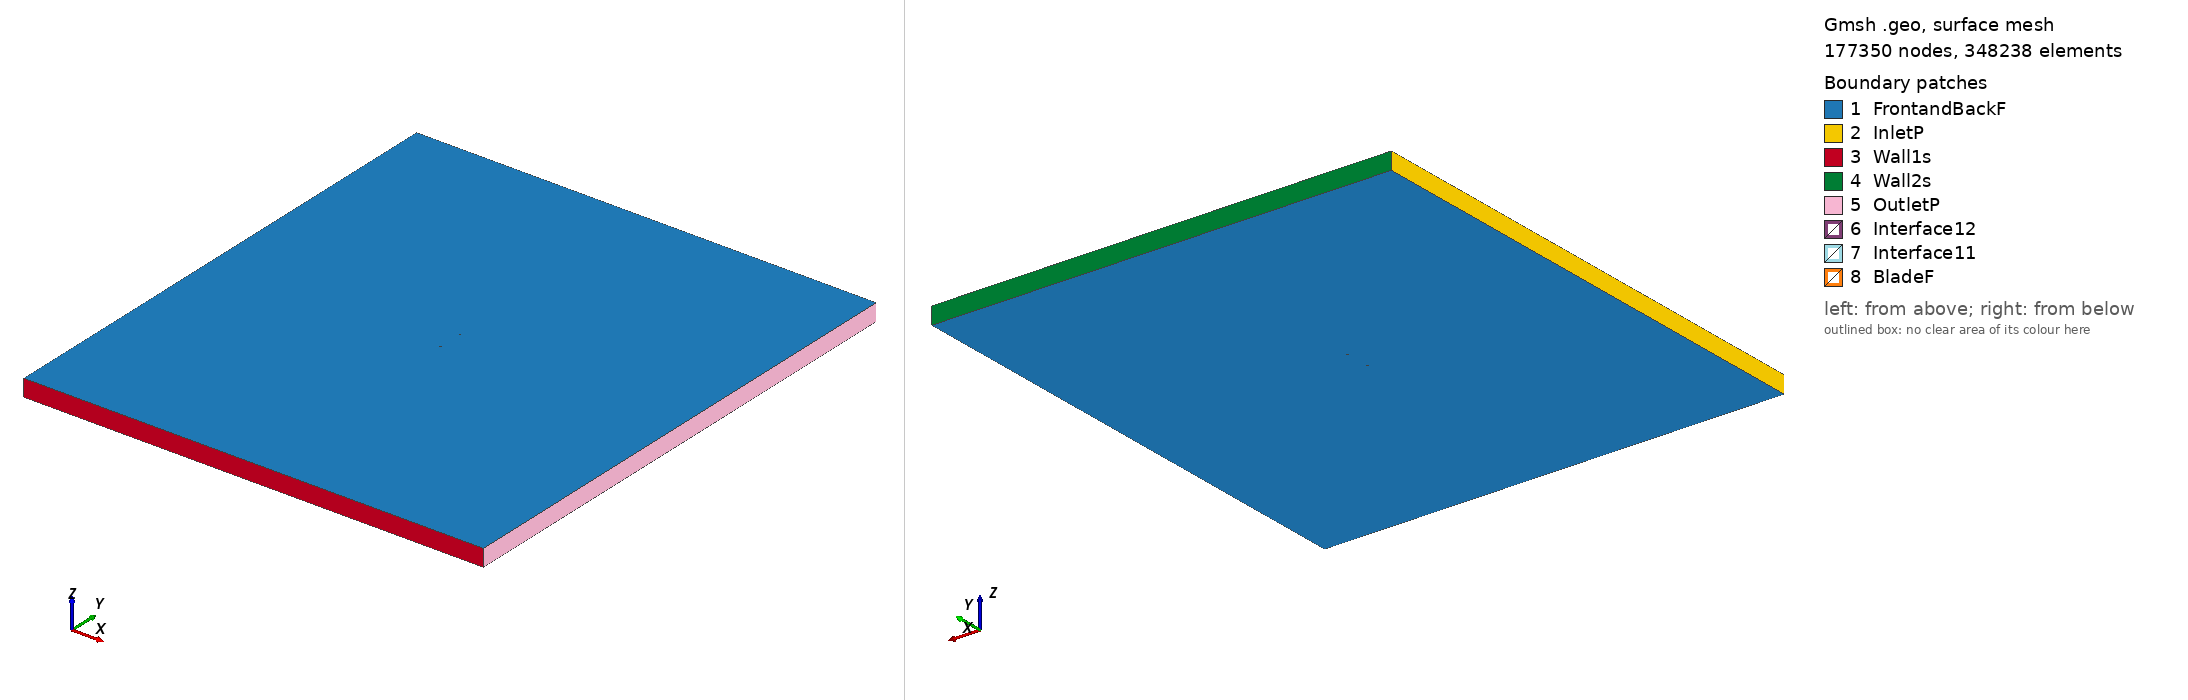

Gmsh geometry script, surface-meshed: 177350 nodes, 348238 surface elements. Boundary patches (legend numbers): 1 FrontandBackF, 2 InletP, 3 Wall1s, 4 Wall2s, 5 OutletP, 6 Interface12, 7 Interface11, 8 BladeF. Left view from above one corner, right view from below the opposite corner. Legend entries are the model's physical surfaces. The drawing asked Gmsh for element sizes between 1% and 20% of the model's largest extent; the script's own settings can give other sizes.

=== vr12_tsr_4.7963_aoa_-4.9389.geo (drawn) ===
SetFactory("OpenCASCADE");

Point(1) = {0.074772, 0.748197, 0, 1.0};
Point(2) = {0.074176, 0.748081, 0, 1.0};
Point(3) = {0.071900, 0.747584, 0, 1.0};
Point(4) = {0.068873, 0.746834, 0, 1.0};
Point(5) = {0.065093, 0.745845, 0, 1.0};
Point(6) = {0.060558, 0.744660, 0, 1.0};
Point(7) = {0.055268, 0.743264, 0, 1.0};
Point(8) = {0.049976, 0.741888, 0, 1.0};
Point(9) = {0.043923, 0.740385, 0, 1.0};
Point(10) = {0.037867, 0.738900, 0, 1.0};
Point(11) = {0.031809, 0.737449, 0, 1.0};
Point(12) = {0.025743, 0.736086, 0, 1.0};
Point(13) = {0.018150, 0.734515, 0, 1.0};
Point(14) = {0.010539, 0.733134, 0, 1.0};
Point(15) = {0.002917, 0.731895, 0, 1.0};
Point(16) = {-0.004720, 0.730826, 0, 1.0};
Point(17) = {-0.012365, 0.729848, 0, 1.0};
Point(18) = {-0.020024, 0.729024, 0, 1.0};
Point(19) = {-0.027692, 0.728323, 0, 1.0};
Point(20) = {-0.035371, 0.727736, 0, 1.0};
Point(21) = {-0.043062, 0.727288, 0, 1.0};
Point(22) = {-0.050777, 0.727116, 0, 1.0};
Point(23) = {-0.056359, 0.727314, 0, 1.0};
Point(24) = {-0.060415, 0.727736, 0, 1.0};
Point(25) = {-0.063477, 0.728291, 0, 1.0};
Point(26) = {-0.065853, 0.728951, 0, 1.0};
Point(27) = {-0.067751, 0.729630, 0, 1.0};
Point(28) = {-0.069284, 0.730277, 0, 1.0};
Point(29) = {-0.070507, 0.730924, 0, 1.0};
Point(30) = {-0.071471, 0.731524, 0, 1.0};
Point(31) = {-0.072204, 0.732051, 0, 1.0};
Point(32) = {-0.072720, 0.732476, 0, 1.0};
Point(33) = {-0.073065, 0.732794, 0, 1.0};
Point(34) = {-0.073404, 0.733144, 0, 1.0};
Point(35) = {-0.073714, 0.733510, 0, 1.0};
Point(36) = {-0.074030, 0.733950, 0, 1.0};
Point(37) = {-0.074294, 0.734408, 0, 1.0};
Point(38) = {-0.074516, 0.734927, 0, 1.0};
Point(39) = {-0.074671, 0.735501, 0, 1.0};
Point(40) = {-0.074722, 0.735868, 0, 1.0};
Point(41) = {-0.074670, 0.736259, 0, 1.0};
Point(42) = {-0.074477, 0.736616, 0, 1.0};
Point(43) = {-0.074197, 0.736957, 0, 1.0};
Point(44) = {-0.073882, 0.737239, 0, 1.0};
Point(45) = {-0.073532, 0.737491, 0, 1.0};
Point(46) = {-0.073179, 0.737694, 0, 1.0};
Point(47) = {-0.072637, 0.737950, 0, 1.0};
Point(48) = {-0.071901, 0.738199, 0, 1.0};
Point(49) = {-0.070905, 0.738486, 0, 1.0};
Point(50) = {-0.069671, 0.738786, 0, 1.0};
Point(51) = {-0.068126, 0.739128, 0, 1.0};
Point(52) = {-0.066241, 0.739523, 0, 1.0};
Point(53) = {-0.063876, 0.739975, 0, 1.0};
Point(54) = {-0.060836, 0.740485, 0, 1.0};
Point(55) = {-0.056855, 0.741099, 0, 1.0};
Point(56) = {-0.052044, 0.741778, 0, 1.0};
Point(57) = {-0.044399, 0.742755, 0, 1.0};
Point(58) = {-0.036746, 0.743648, 0, 1.0};
Point(59) = {-0.029087, 0.744465, 0, 1.0};
Point(60) = {-0.021424, 0.745235, 0, 1.0};
Point(61) = {-0.013756, 0.745944, 0, 1.0};
Point(62) = {-0.006083, 0.746592, 0, 1.0};
Point(63) = {0.001594, 0.747201, 0, 1.0};
Point(64) = {0.009275, 0.747764, 0, 1.0};
Point(65) = {0.016960, 0.748284, 0, 1.0};
Point(66) = {0.024649, 0.748749, 0, 1.0};
Point(67) = {0.030805, 0.749072, 0, 1.0};
Point(68) = {0.036964, 0.749357, 0, 1.0};
Point(69) = {0.043127, 0.749593, 0, 1.0};
Point(70) = {0.049294, 0.749787, 0, 1.0};
Point(71) = {0.054693, 0.749915, 0, 1.0};
Point(72) = {0.060097, 0.750000, 0, 1.0};
Point(73) = {0.064736, 0.749978, 0, 1.0};
Point(74) = {0.068605, 0.749929, 0, 1.0};
Point(75) = {0.071702, 0.749877, 0, 1.0};
Point(76) = {0.074030, 0.749771, 0, 1.0};
Point(77) = {0.074640, 0.749731, 0, 1.0};
Point(78) = {-0.074772, -0.748197, 0, 1.0};
Point(79) = {-0.074176, -0.748081, 0, 1.0};
Point(80) = {-0.071900, -0.747584, 0, 1.0};
Point(81) = {-0.068873, -0.746834, 0, 1.0};
Point(82) = {-0.065093, -0.745845, 0, 1.0};
Point(83) = {-0.060558, -0.744660, 0, 1.0};
Point(84) = {-0.055268, -0.743264, 0, 1.0};
Point(85) = {-0.049976, -0.741888, 0, 1.0};
Point(86) = {-0.043923, -0.740385, 0, 1.0};
Point(87) = {-0.037867, -0.738900, 0, 1.0};
Point(88) = {-0.031809, -0.737449, 0, 1.0};
Point(89) = {-0.025743, -0.736086, 0, 1.0};
Point(90) = {-0.018150, -0.734515, 0, 1.0};
Point(91) = {-0.010539, -0.733134, 0, 1.0};
Point(92) = {-0.002917, -0.731895, 0, 1.0};
Point(93) = {0.004720, -0.730826, 0, 1.0};
Point(94) = {0.012365, -0.729848, 0, 1.0};
Point(95) = {0.020024, -0.729024, 0, 1.0};
Point(96) = {0.027692, -0.728323, 0, 1.0};
Point(97) = {0.035371, -0.727736, 0, 1.0};
Point(98) = {0.043062, -0.727288, 0, 1.0};
Point(99) = {0.050777, -0.727116, 0, 1.0};
Point(100) = {0.056359, -0.727314, 0, 1.0};
Point(101) = {0.060415, -0.727736, 0, 1.0};
Point(102) = {0.063477, -0.728291, 0, 1.0};
Point(103) = {0.065853, -0.728951, 0, 1.0};
Point(104) = {0.067751, -0.729630, 0, 1.0};
Point(105) = {0.069284, -0.730277, 0, 1.0};
Point(106) = {0.070507, -0.730924, 0, 1.0};
Point(107) = {0.071471, -0.731524, 0, 1.0};
Point(108) = {0.072204, -0.732051, 0, 1.0};
Point(109) = {0.072720, -0.732476, 0, 1.0};
Point(110) = {0.073065, -0.732794, 0, 1.0};
Point(111) = {0.073404, -0.733144, 0, 1.0};
Point(112) = {0.073714, -0.733510, 0, 1.0};
Point(113) = {0.074030, -0.733950, 0, 1.0};
Point(114) = {0.074294, -0.734408, 0, 1.0};
Point(115) = {0.074516, -0.734927, 0, 1.0};
Point(116) = {0.074671, -0.735501, 0, 1.0};
Point(117) = {0.074722, -0.735868, 0, 1.0};
Point(118) = {0.074670, -0.736259, 0, 1.0};
Point(119) = {0.074477, -0.736616, 0, 1.0};
Point(120) = {0.074197, -0.736957, 0, 1.0};
Point(121) = {0.073882, -0.737239, 0, 1.0};
Point(122) = {0.073532, -0.737491, 0, 1.0};
Point(123) = {0.073179, -0.737694, 0, 1.0};
Point(124) = {0.072637, -0.737950, 0, 1.0};
Point(125) = {0.071901, -0.738199, 0, 1.0};
Point(126) = {0.070905, -0.738486, 0, 1.0};
Point(127) = {0.069671, -0.738786, 0, 1.0};
Point(128) = {0.068126, -0.739128, 0, 1.0};
Point(129) = {0.066241, -0.739523, 0, 1.0};
Point(130) = {0.063876, -0.739975, 0, 1.0};
Point(131) = {0.060836, -0.740485, 0, 1.0};
Point(132) = {0.056855, -0.741099, 0, 1.0};
Point(133) = {0.052044, -0.741778, 0, 1.0};
Point(134) = {0.044399, -0.742755, 0, 1.0};
Point(135) = {0.036746, -0.743648, 0, 1.0};
Point(136) = {0.029087, -0.744465, 0, 1.0};
Point(137) = {0.021424, -0.745235, 0, 1.0};
Point(138) = {0.013756, -0.745944, 0, 1.0};
Point(139) = {0.006083, -0.746592, 0, 1.0};
Point(140) = {-0.001594, -0.747201, 0, 1.0};
Point(141) = {-0.009275, -0.747764, 0, 1.0};
Point(142) = {-0.016960, -0.748284, 0, 1.0};
Point(143) = {-0.024649, -0.748749, 0, 1.0};
Point(144) = {-0.030805, -0.749072, 0, 1.0};
Point(145) = {-0.036964, -0.749357, 0, 1.0};
Point(146) = {-0.043127, -0.749593, 0, 1.0};
Point(147) = {-0.049294, -0.749787, 0, 1.0};
Point(148) = {-0.054693, -0.749915, 0, 1.0};
Point(149) = {-0.060097, -0.750000, 0, 1.0};
Point(150) = {-0.064736, -0.749978, 0, 1.0};
Point(151) = {-0.068605, -0.749929, 0, 1.0};
Point(152) = {-0.071702, -0.749877, 0, 1.0};
Point(153) = {-0.074030, -0.749771, 0, 1.0};
Point(154) = {-0.074640, -0.749731, 0, 1.0};

// Lines: first blade (splines 1-4)
Spline(1) = {1:20};
Spline(2) = {20:59};
Spline(3) = {59:77};
Spline(4) = {77,1};

// Lines: second blade (splines 5-8)
Spline(5) = {78:97};
Spline(6) = {97:136};
Spline(7) = {136:154};
Spline(8) = {154,78};

// Outer domain (points 20001-4 and lines)
Point(155) = {-13.50000000, -15.00000000, 0, 1.0};
Point(156) = {-13.50000000, 15.00000000, 0, 1.0};
Point(157) = {13.50000000, 15.00000000, 0, 1.0};
Point(158) = {13.50000000, -15.00000000, 0, 1.0};
Line(11) = {155, 156};
Line(12) = {156, 157};
Line(13) = {157, 158};
Line(14) = {155, 158};

// Interface (between moving and stationary domain) (circles)
Circle(9) = {0, 0, 0, 0.80000000, 0, 2*Pi};
Circle(10) = {0, 0, 0, 0.80000000, 0, 2*Pi};

// Loops collect Lines/Splines/etc (blade1, blade2, domain, first circle)
Line Loop(1) = {1:4};
Line Loop(2) = {5:8};
Line Loop(3) = {11,12,13,-14};
Line Loop(4) = {9};

// BooleanDifference cuts out the circle/interface from the domain
Plane Surface(1) = {3};
Plane Surface(2) = {4};
BooleanDifference{ Surface{1}; Delete;}{ Surface{2}; Delete;}

// This one cuts out the blades from the inner circle/interface
Line Loop(6) = {10};
Plane Surface(5) = {6};
Plane Surface(6) = {1};
Plane Surface(7) = {2};
BooleanDifference{ Surface{5}; Delete;}{ Surface{6,7}; Delete;}

// extrude to 3rd dimension
Extrude {0, 0, 1} {Surface{1}; Surface{5}; Layers{1}; Recombine;}

// Physical Surfaces are the named boundaries (patches)
Physical Surface("Interface11") = {12};
Physical Surface("Interface12") = {10};

// sides of domain
Physical Surface("InletP") = {6};
Physical Surface("OutletP") = {9};

// top and bottom of domain
Physical Surface("Wall1s") = {7};
Physical Surface("Wall2s") = {8};

// Check FrontandBackF by ensuring there is nothing in the 3rd dimension
Physical Surface("FrontandBackF") = {1,11,5,21};
Physical Surface("BladeF") = {13:20};
Physical Volume("Turbine") = {2};
Physical Volume("Farfield") = {1};

// settings for airfoil boundary layer
Field[1] = BoundaryLayer;
Field[1].EdgesList = {1:8};
Field[1].hwall_n = 1e-3;
Field[1].thickness = 1.5e-2;
Field[1].ratio = 1.05;
Field[1].Quads = 1;
BoundaryLayer Field = 1;

// control points for mesh (blade and interface)
// floor((arc length / 1.5mm)/ 6) -> Transfinite Line
Transfinite Line {1,2,3,5,6,7} = 33 Using Progression 1;
Transfinite Line {4,8} = 2 Using Progression 1;
Transfinite Line {9, 15} = 800 Using Progression 1;

// For more information on gmsh syntax, visit http://gmsh.info/doc/texinfo/gmsh.html
